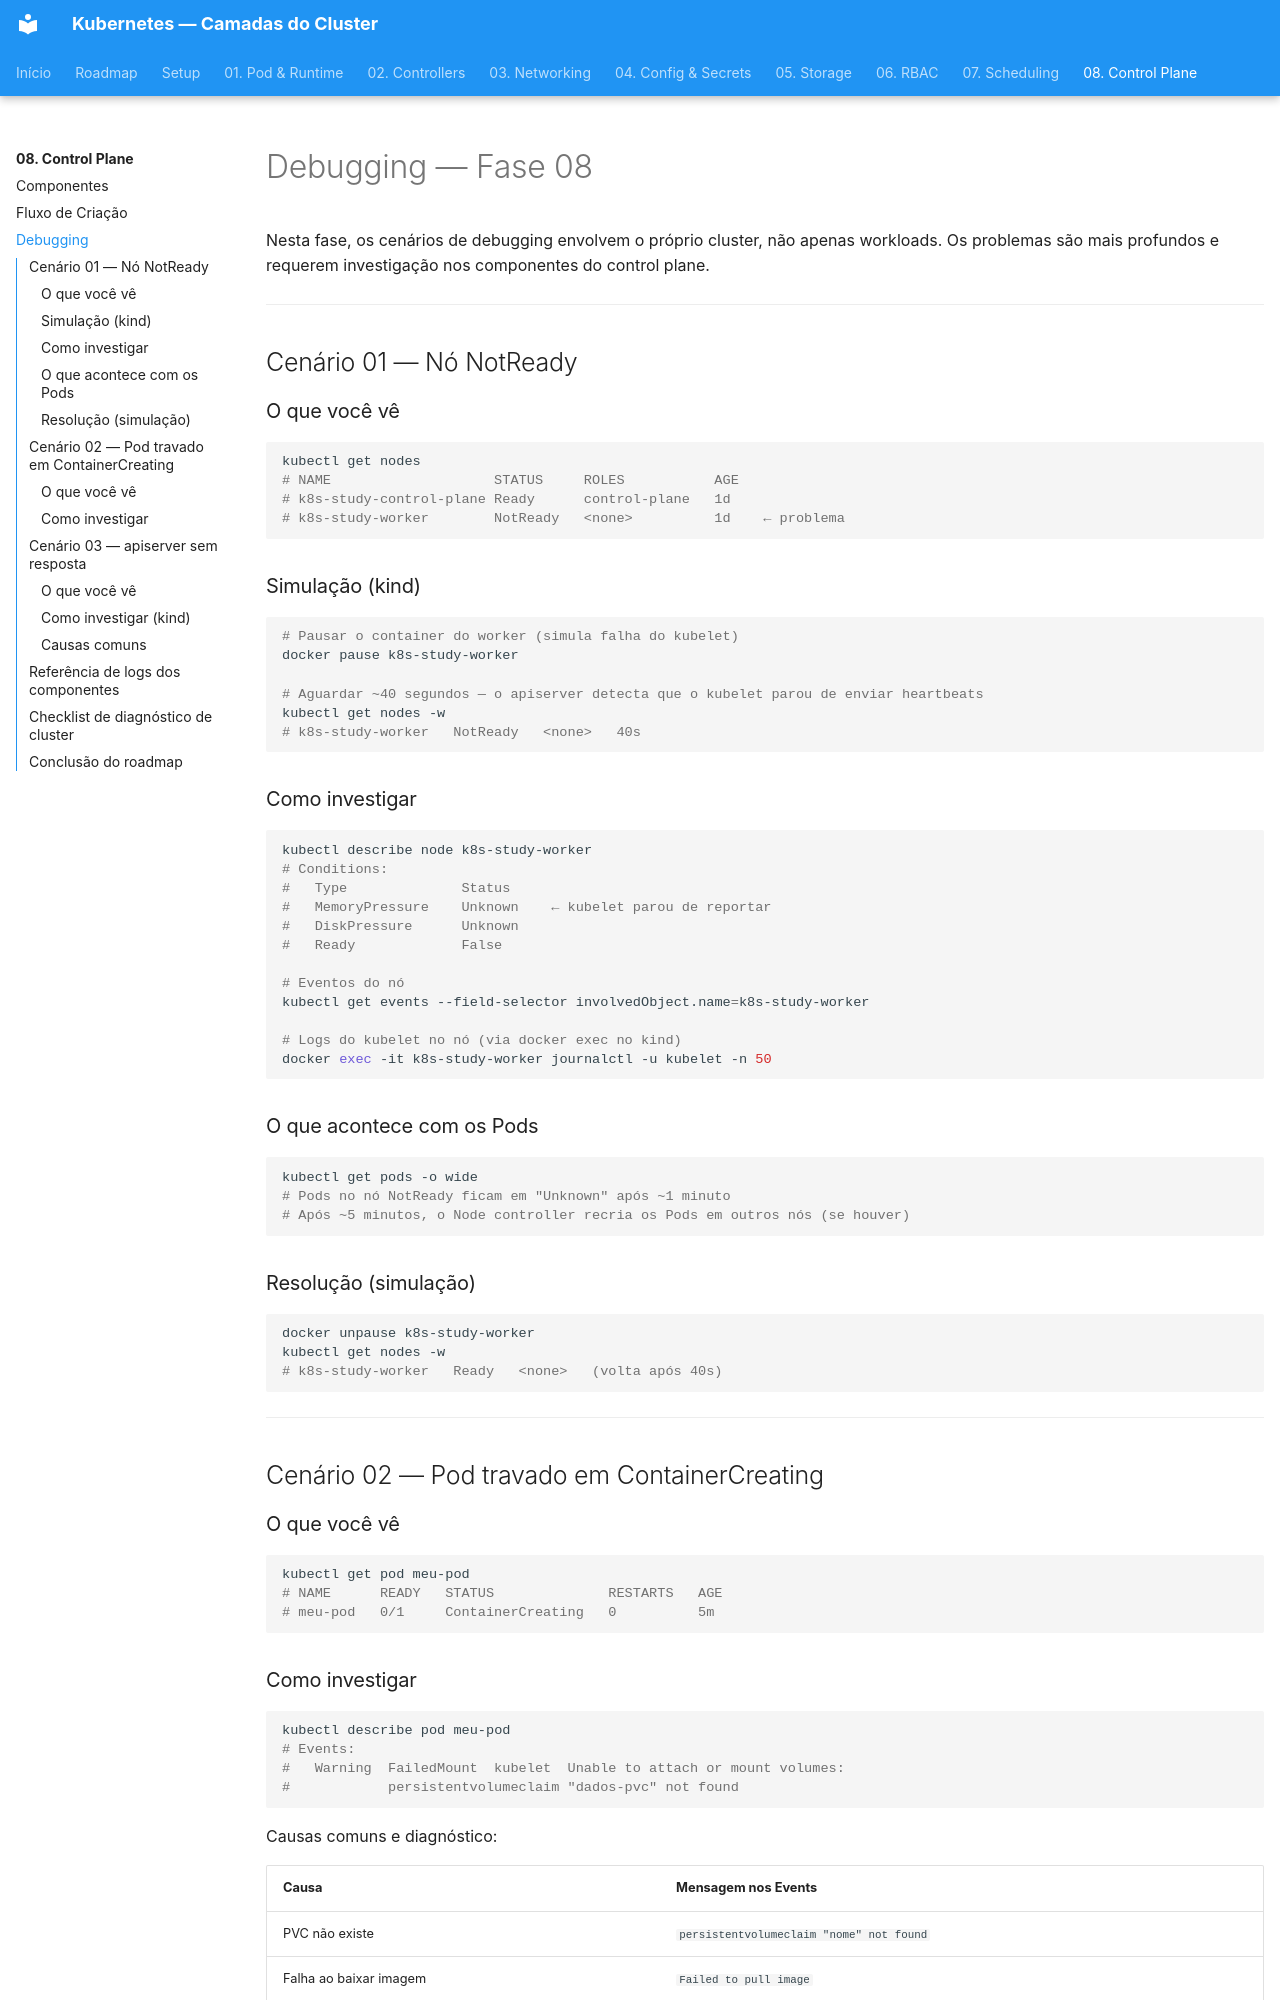

repository: RhuanCSG/clean-kubernetes · page: fase-08-control-plane/debugging/index.html · generator: mkdocs

# Debugging — Fase 08

Nesta fase, os cenários de debugging envolvem o próprio cluster, não apenas workloads. Os problemas são mais profundos e requerem investigação nos componentes do control plane.

---

## Cenário 01 — Nó NotReady

### O que você vê

```bash
kubectl get nodes
# NAME                    STATUS     ROLES           AGE
# k8s-study-control-plane Ready      control-plane   1d
# k8s-study-worker        NotReady   <none>          1d    ← problema
```

### Simulação (kind)

```bash
# Pausar o container do worker (simula falha do kubelet)
docker pause k8s-study-worker

# Aguardar ~40 segundos — o apiserver detecta que o kubelet parou de enviar heartbeats
kubectl get nodes -w
# k8s-study-worker   NotReady   <none>   40s
```

### Como investigar

```bash
kubectl describe node k8s-study-worker
# Conditions:
#   Type              Status
#   MemoryPressure    Unknown    ← kubelet parou de reportar
#   DiskPressure      Unknown
#   Ready             False

# Eventos do nó
kubectl get events --field-selector involvedObject.name=k8s-study-worker

# Logs do kubelet no nó (via docker exec no kind)
docker exec -it k8s-study-worker journalctl -u kubelet -n 50
```

### O que acontece com os Pods

```bash
kubectl get pods -o wide
# Pods no nó NotReady ficam em "Unknown" após ~1 minuto
# Após ~5 minutos, o Node controller recria os Pods em outros nós (se houver)
```

### Resolução (simulação)

```bash
docker unpause k8s-study-worker
kubectl get nodes -w
# k8s-study-worker   Ready   <none>   (volta após 40s)
```

---

## Cenário 02 — Pod travado em ContainerCreating

### O que você vê

```bash
kubectl get pod meu-pod
# NAME      READY   STATUS              RESTARTS   AGE
# meu-pod   0/1     ContainerCreating   0          5m
```

### Como investigar

```bash
kubectl describe pod meu-pod
# Events:
#   Warning  FailedMount  kubelet  Unable to attach or mount volumes:
#            persistentvolumeclaim "dados-pvc" not found
```

Causas comuns e diagnóstico:

| Causa | Mensagem nos Events |
|---|---|
| PVC não existe | `persistentvolumeclaim "nome" not found` |
| Falha ao baixar imagem | `Failed to pull image` |
| Container runtime parado | `failed to create containerd task` |
| Problemas de rede no nó | `network plugin not ready` |

---
